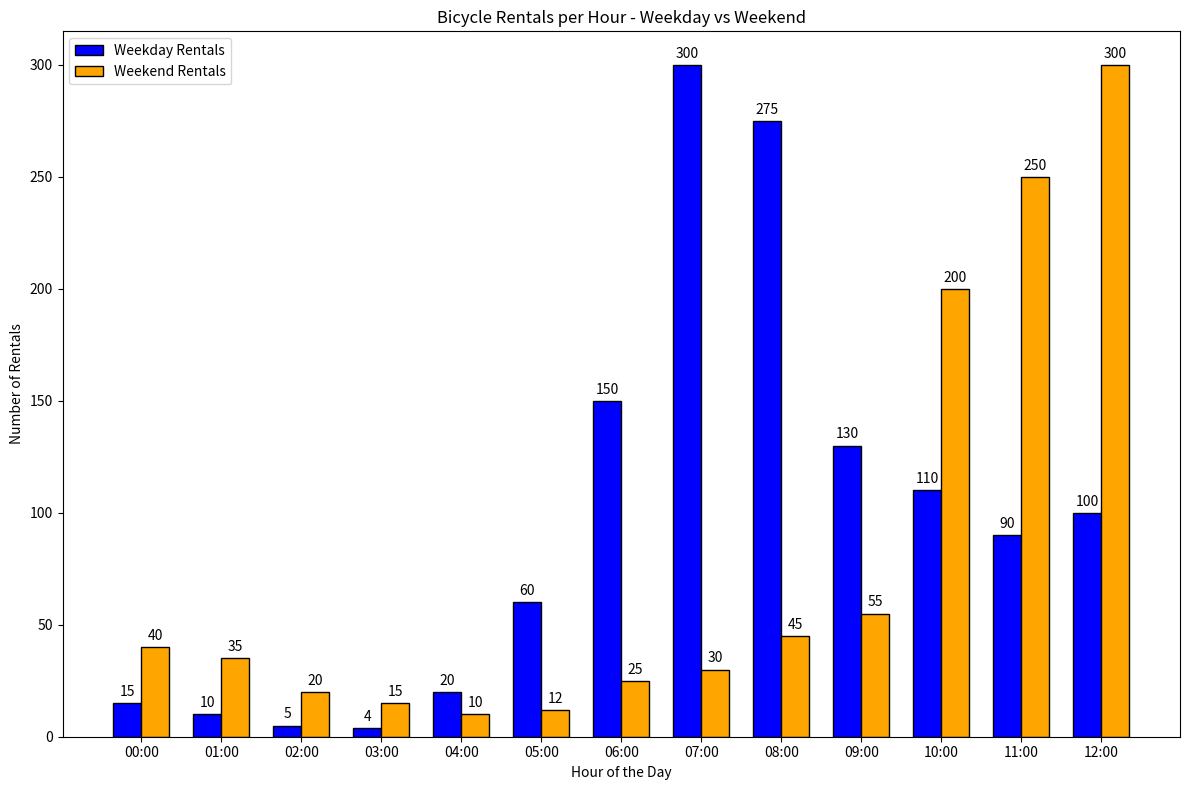

Source code (Python):

import matplotlib.pyplot as plt
import numpy as np

# Given chart table data
data = [
    {'Hour': '00:00', 'Weekday Rentals': 15, 'Weekend Rentals': 40},
    {'Hour': '01:00', 'Weekday Rentals': 10, 'Weekend Rentals': 35},
    {'Hour': '02:00', 'Weekday Rentals': 5,  'Weekend Rentals': 20},
    {'Hour': '03:00', 'Weekday Rentals': 4,  'Weekend Rentals': 15},
    {'Hour': '04:00', 'Weekday Rentals': 20, 'Weekend Rentals': 10},
    {'Hour': '05:00', 'Weekday Rentals': 60, 'Weekend Rentals': 12},
    {'Hour': '06:00', 'Weekday Rentals': 150,'Weekend Rentals': 25},
    {'Hour': '07:00', 'Weekday Rentals': 300,'Weekend Rentals': 30},
    {'Hour': '08:00', 'Weekday Rentals': 275,'Weekend Rentals': 45},
    {'Hour': '09:00', 'Weekday Rentals': 130,'Weekend Rentals': 55},
    {'Hour': '10:00', 'Weekday Rentals': 110,'Weekend Rentals': 200},
    {'Hour': '11:00', 'Weekday Rentals': 90, 'Weekend Rentals': 250},
    {'Hour': '12:00', 'Weekday Rentals': 100,'Weekend Rentals': 300}
]

# Extracting hours, weekday rentals and weekend rentals into separate lists
hours = [item['Hour'] for item in data]
weekday_rentals = [item['Weekday Rentals'] for item in data]
weekend_rentals = [item['Weekend Rentals'] for item in data]

# Setting the positions and width for the bars
positions = np.arange(len(hours))
bar_width = 0.35

# Plotting the bar chart
fig, ax = plt.subplots(figsize=(12, 8))

# Creating bar plots
weekday_bars = ax.bar(positions - bar_width/2, weekday_rentals, bar_width, label='Weekday Rentals', color='blue', edgecolor='black')
weekend_bars = ax.bar(positions + bar_width/2, weekend_rentals, bar_width, label='Weekend Rentals', color='orange', edgecolor='black')

# Adding text for labels, title and custom x-axis tick labels
ax.set_xlabel('Hour of the Day')
ax.set_ylabel('Number of Rentals')
ax.set_title('Bicycle Rentals per Hour - Weekday vs Weekend')
ax.set_xticks(positions)
ax.set_xticklabels(hours)

# Adding a legend
ax.legend()

# Adding bar labels
def add_bar_labels(bars):
    """Attach a text label above each bar displaying its height."""
    for bar in bars:
        height = bar.get_height()
        ax.annotate('{}'.format(height),
                    xy=(bar.get_x() + bar.get_width() / 2, height),
                    xytext=(0, 3),  # 3 points vertical offset
                    textcoords="offset points",
                    ha='center', va='bottom')

add_bar_labels(weekday_bars)
add_bar_labels(weekend_bars)

# Displaying the plot
plt.tight_layout()
plt.show()
